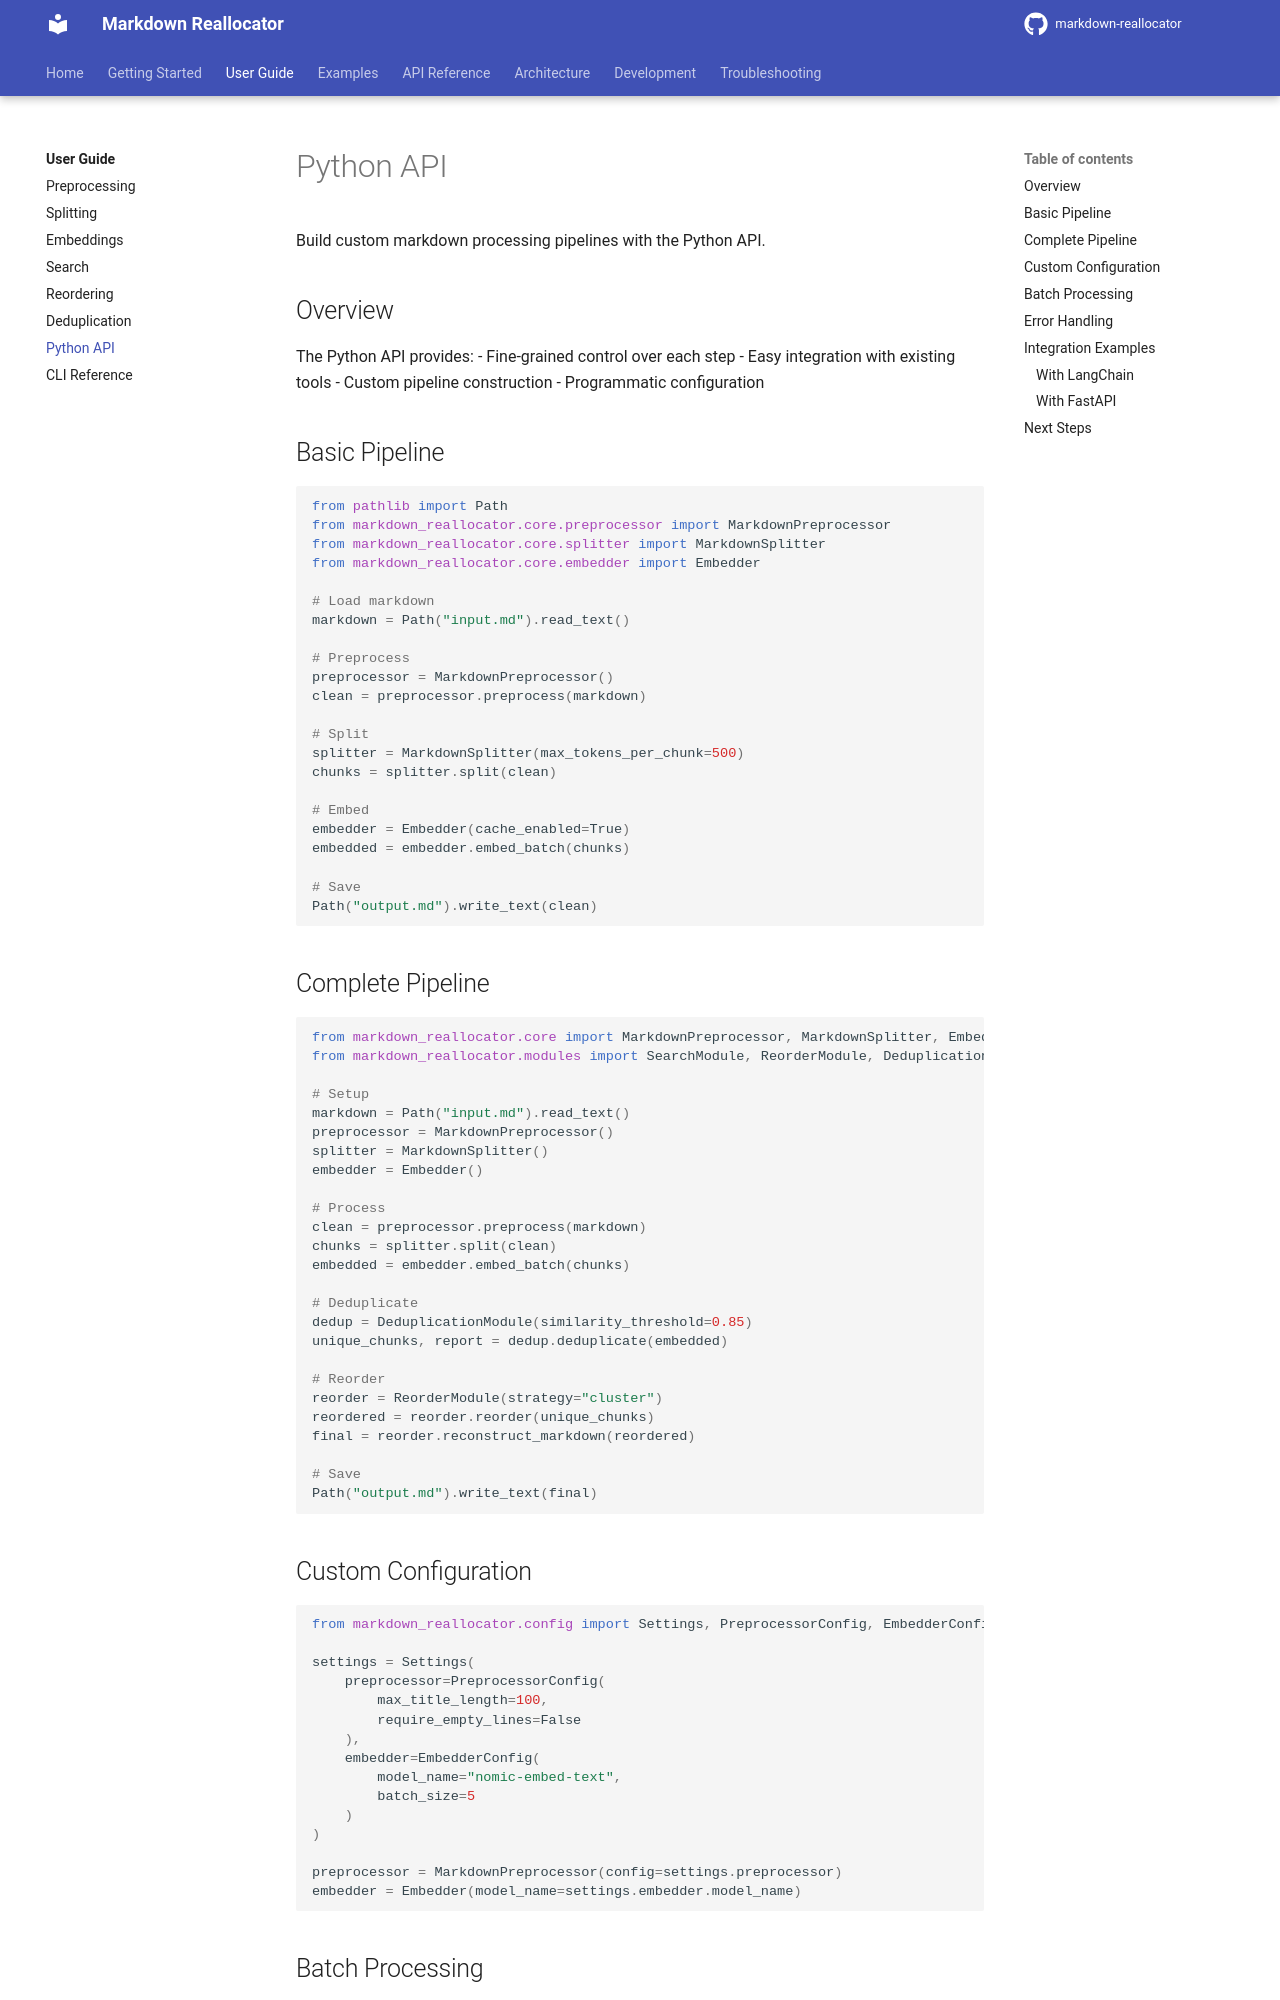

repository: seonghobae/markdown-reallocator · page: user-guide/python-api/index.html · generator: mkdocs

# Python API

Build custom markdown processing pipelines with the Python API.

## Overview

The Python API provides:
- Fine-grained control over each step
- Easy integration with existing tools
- Custom pipeline construction
- Programmatic configuration

## Basic Pipeline

```python
from pathlib import Path
from markdown_reallocator.core.preprocessor import MarkdownPreprocessor
from markdown_reallocator.core.splitter import MarkdownSplitter
from markdown_reallocator.core.embedder import Embedder

# Load markdown
markdown = Path("input.md").read_text()

# Preprocess
preprocessor = MarkdownPreprocessor()
clean = preprocessor.preprocess(markdown)

# Split
splitter = MarkdownSplitter(max_tokens_per_chunk=500)
chunks = splitter.split(clean)

# Embed
embedder = Embedder(cache_enabled=True)
embedded = embedder.embed_batch(chunks)

# Save
Path("output.md").write_text(clean)
```

## Complete Pipeline

```python
from markdown_reallocator.core import MarkdownPreprocessor, MarkdownSplitter, Embedder
from markdown_reallocator.modules import SearchModule, ReorderModule, DeduplicationModule

# Setup
markdown = Path("input.md").read_text()
preprocessor = MarkdownPreprocessor()
splitter = MarkdownSplitter()
embedder = Embedder()

# Process
clean = preprocessor.preprocess(markdown)
chunks = splitter.split(clean)
embedded = embedder.embed_batch(chunks)

# Deduplicate
dedup = DeduplicationModule(similarity_threshold=0.85)
unique_chunks, report = dedup.deduplicate(embedded)

# Reorder
reorder = ReorderModule(strategy="cluster")
reordered = reorder.reorder(unique_chunks)
final = reorder.reconstruct_markdown(reordered)

# Save
Path("output.md").write_text(final)
```

## Custom Configuration

```python
from markdown_reallocator.config import Settings, PreprocessorConfig, EmbedderConfig

settings = Settings(
    preprocessor=PreprocessorConfig(
        max_title_length=100,
        require_empty_lines=False
    ),
    embedder=EmbedderConfig(
        model_name="nomic-embed-text",
        batch_size=5
    )
)

preprocessor = MarkdownPreprocessor(config=settings.preprocessor)
embedder = Embedder(model_name=settings.embedder.model_name)
```
